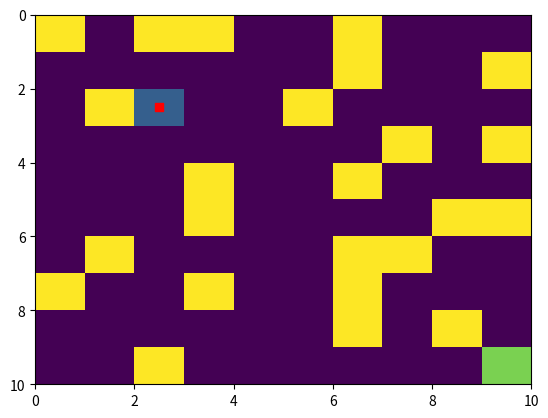

Write the Python code that produced this figure.
import numpy as np
import matplotlib.pyplot as plt

class Environment:

    def __init__(self, rows, cols, start, goal) -> None:
        #Empty map
        self.map = np.zeros((rows,cols))
        
        # Add obstacles
        for i in range(rows):
            for j in range(cols):
                if np.random.random() < .25:
                    self.map[i][j] = 1
       
        x,y = start
        self.map[x][y] = 0.3

        x,y = goal
        self.map[x][y] = 0.8

        self.start = start
        self.goal = goal

    def see_map(self):

        plt.axes().invert_yaxis() 
        plt.pcolormesh(self.map)
        plt.plot(self.start[1]+0.5,self.start[0]+0.5,'rs')
        plt.show()

    def see_path(self,path):

        plt.axes().invert_yaxis() 
        plt.pcolormesh(self.map)
        for i in range(len(path)-1):
            plt.plot([path[i][1]+0.5,path[i+1][1]+0.5],
            [path[i][0]+0.5,path[i+1][0]+0.5],'-rs')
        plt.show()   

    def get_neighbors(self,position):
        neighbors = []
        n,m = self.map.shape
        r,c = position
        if r+1 >= 0 and r+1 < n:
            if self.map[r+1][c] != 1:
                neighbors.append([r+1,c])
        if r-1 >= 0 and r-1 < n:
            if self.map[r-1][c] != 1:
                neighbors.append([r-1,c])
        if c+1 >= 0 and c+1 < m:
            if self.map[r][c+1] != 1:
                neighbors.append([r,c+1])
        if c-1 >= 0 and c-1 < m:
            if self.map[r][c-1] != 1:
                neighbors.append([r,c-1])

        return neighbors

    def initial_percepts(self):
        return {'goal':self.goal,
                'position':self.start,
                'neighbors':self.get_neighbors(self.start)}

    def change_state(self,action):
        return {'goal':self.goal,
                'position':action['position'],
                'neighbors':self.get_neighbors(action['position'])}

if __name__ == '__main__':

    e1 = Environment(10,10,[2,2],[9,9])

    print(e1.map)

    e1.see_map()

    percepts = e1.initial_percepts()
    print(percepts)
    print(percepts['neighbors'])
    print(percepts['neighbors'][0])

    a = {'position':percepts['neighbors'][0]}
    percepts = e1.change_state(a)
    print(percepts)


    
    

        
    

